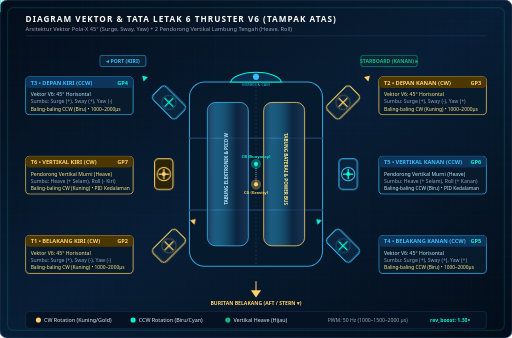
t = 0.00 s
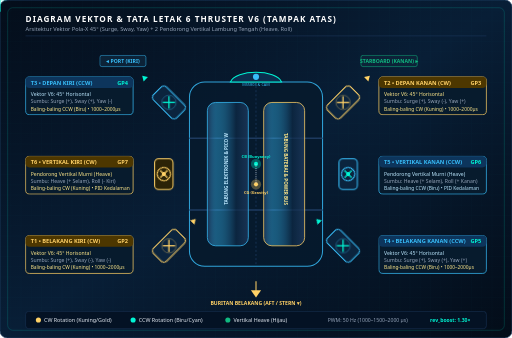
t = 0.25 s
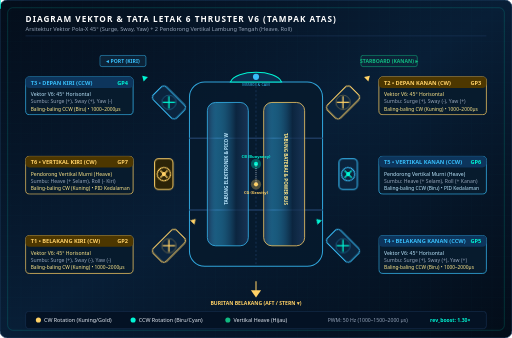
t = 0.75 s
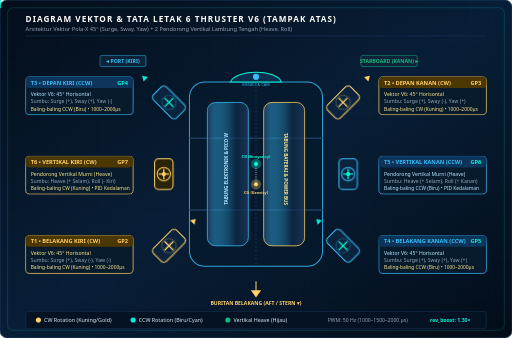
t = 1.00 s
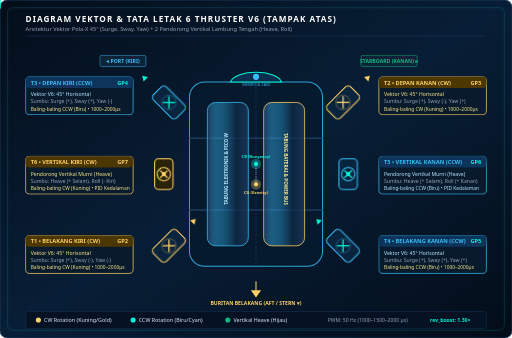
t = 1.25 s
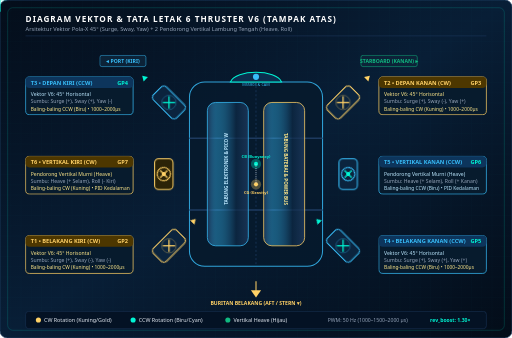
t = 1.75 s

The animated SVG that drew these frames (rendered in a browser with its animation timeline set to each time). Animation: 4 CSS @keyframes rules; one cycle of 2.00 s, repeats indefinitely.

<svg xmlns="http://www.w3.org/2000/svg" viewBox="0 0 1000 660" width="100%" height="660" preserveAspectRatio="xMidYMid meet">
  <defs>
    <!-- Background Gradient -->
    <linearGradient id="bgHull" x1="0%" y1="0%" x2="100%" y2="100%">
      <stop offset="0%" stop-color="#040d1a" />
      <stop offset="50%" stop-color="#081e36" />
      <stop offset="100%" stop-color="#030c18" />
    </linearGradient>

    <!-- Acrylic Cylinder Gradient -->
    <linearGradient id="acrylicGrad" x1="0%" y1="0%" x2="100%" y2="0%">
      <stop offset="0%" stop-color="#1e3a5f" stop-opacity="0.8" />
      <stop offset="25%" stop-color="#38bdf8" stop-opacity="0.4" />
      <stop offset="70%" stop-color="#0e2a47" stop-opacity="0.7" />
      <stop offset="100%" stop-color="#1e3a5f" stop-opacity="0.8" />
    </linearGradient>

    <!-- Glowing Filters -->
    <filter id="glowCyan" x="-20%" y="-20%" width="140%" height="140%">
      <feGaussianBlur stdDeviation="3.5" result="blur" />
      <feMerge>
        <feMergeNode in="blur" />
        <feMergeNode in="SourceGraphic" />
      </feMerge>
    </filter>

    <filter id="glowGold" x="-20%" y="-20%" width="140%" height="140%">
      <feGaussianBlur stdDeviation="3.5" result="blur" />
      <feMerge>
        <feMergeNode in="blur" />
        <feMergeNode in="SourceGraphic" />
      </feMerge>
    </filter>

    <!-- Blueprint Grid -->
    <pattern id="gridPattern" width="20" height="20" patternUnits="userSpaceOnUse">
      <path d="M 20 0 L 0 0 0 20" fill="none" stroke="#00f5d4" stroke-width="0.4" opacity="0.08" />
    </pattern>

    <!-- Animations -->
    <style>
      @keyframes spinCW {
        from { transform: rotate(0deg); }
        to { transform: rotate(360deg); }
      }
      @keyframes spinCCW {
        from { transform: rotate(0deg); }
        to { transform: rotate(-360deg); }
      }
      @keyframes vectorPulse {
        0%, 100% { opacity: 0.35; stroke-dashoffset: 0; }
        50% { opacity: 1; stroke-dashoffset: -14; }
      }
      @keyframes surgeWave {
        0%, 100% { transform: translateY(0); opacity: 0.65; }
        50% { transform: translateY(-8px); opacity: 1; }
      }
      .spin-cw {
        transform-box: fill-box;
        transform-origin: center;
        animation: spinCW 2s linear infinite;
      }
      .spin-ccw {
        transform-box: fill-box;
        transform-origin: center;
        animation: spinCCW 2s linear infinite;
      }
      .vec-anim {
        stroke-dasharray: 6 4;
        animation: vectorPulse 1.4s linear infinite;
      }
      .surge-anim {
        animation: surgeWave 2s ease-in-out infinite;
      }

      @media (prefers-reduced-motion: reduce) {
        * { animation: none !important; }
      }
    </style>
  </defs>

  <!-- Background -->
  <rect width="1000" height="660" rx="14" fill="url(#bgHull)" stroke="#1e3a5f" stroke-width="1.5" />
  <rect width="1000" height="660" rx="14" fill="url(#gridPattern)" />

  <!-- Outer Blueprint Border Frame -->
  <rect x="15" y="15" width="970" height="630" rx="10" fill="none" stroke="#00f5d4" stroke-width="1" opacity="0.3" />

  <!-- Header Banner -->
  <g transform="translate(50, 42)">
    <text x="0" y="0" font-family="'Segoe UI', 'Consolas', sans-serif" font-size="16" font-weight="900" letter-spacing="2" fill="#ffffff">
      DIAGRAM VEKTOR &amp; TATA LETAK 6 THRUSTER V6 (TAMPAK ATAS)
    </text>
    <text x="0" y="18" font-family="'Segoe UI', 'Consolas', sans-serif" font-size="11" fill="#94a3b8">
      Arsitektur Vektor Pola-X 45° (Surge, Sway, Yaw) + 2 Pendorong Vertikal Lambung Tengah (Heave, Roll)
    </text>
    <line x1="0" y1="28" x2="900" y2="28" stroke="#1e3a5f" stroke-width="1" />
  </g>

  <!-- Forward Direction Indicator (HALUAN DEPAN ▲) -->
  <g transform="translate(500, 105)" class="surge-anim">
    <path d="M 0 -22 L 14 0 L -14 0 Z" fill="#00f5d4" filter="url(#glowCyan)" />
    <line x1="0" y1="0" x2="0" y2="24" stroke="#00f5d4" stroke-width="3" />
    <text x="0" y="-28" font-family="'Segoe UI', 'Consolas', monospace" font-size="11" font-weight="800" letter-spacing="2" fill="#00f5d4" text-anchor="middle">
      HALUAN DEPAN (FORWARD ▲)
    </text>
  </g>

  <!-- Port & Starboard Identifiers -->
  <g transform="translate(240, 120)">
    <rect x="-45" y="-12" width="90" height="22" rx="4" fill="#0c2338" stroke="#38bdf8" stroke-width="1" />
    <text x="0" y="3" font-family="'Segoe UI', 'Consolas', monospace" font-size="10" font-weight="700" fill="#38bdf8" text-anchor="middle">◄ PORT (KIRI)</text>
  </g>
  <g transform="translate(760, 120)">
    <rect x="-55" y="-12" width="110" height="22" rx="4" fill="#0c2338" stroke="#10b981" stroke-width="1" />
    <text x="0" y="3" font-family="'Segoe UI', 'Consolas', monospace" font-size="10" font-weight="700" fill="#10b981" text-anchor="middle">STARBOARD (KANAN) ►</text>
  </g>

  <!-- ================= VEHICLE CHASSIS & HULL (TAMPAK ATAS) ================= -->
  <!-- Outer Aluminum Sub-chassis -->
  <g transform="translate(500, 340)">
    <!-- Main Frame Outline: 260w x 360h -->
    <rect x="-130" y="-180" width="260" height="360" rx="30" fill="#071b2d" stroke="#38bdf8" stroke-width="2" opacity="0.85" />
    
    <!-- Cross Braces -->
    <line x1="-130" y1="-70" x2="130" y2="-70" stroke="#1e3a5f" stroke-width="3" />
    <line x1="-130" y1="70" x2="130" y2="70" stroke="#1e3a5f" stroke-width="3" />
    <line x1="0" y1="-180" x2="0" y2="180" stroke="#1e3a5f" stroke-width="1.5" stroke-dasharray="4 4" />

    <!-- Twin Cylindrical Acrylic Pressure Vessels (Hull Tabung Akrilik Ganda) -->
    <!-- Left Cylinder (Electronics & Sensor Enclosure) -->
    <rect x="-95" y="-140" width="80" height="280" rx="16" fill="url(#acrylicGrad)" stroke="#38bdf8" stroke-width="1.5" />
    <text x="-55" y="-10" font-family="'Segoe UI', 'Consolas', monospace" font-size="9" font-weight="700" fill="#bae6fd" text-anchor="middle" transform="rotate(-90, -55, -10)">
      TABUNG ELEKTRONIK &amp; PICO W
    </text>

    <!-- Right Cylinder (Battery & Power Management Enclosure) -->
    <rect x="15" y="-140" width="80" height="280" rx="16" fill="url(#acrylicGrad)" stroke="#ffd166" stroke-width="1.5" />
    <text x="55" y="-10" font-family="'Segoe UI', 'Consolas', monospace" font-size="9" font-weight="700" fill="#fde68a" text-anchor="middle" transform="rotate(90, 55, -10)">
      TABUNG BATERAI &amp; POWER BUS
    </text>

    <!-- Center Hydrostatic Markers: CG (Center of Gravity) & CB (Center of Buoyancy) -->
    <g transform="translate(0, 0)">
      <!-- CB (Buoyancy - Cyan Circle) -->
      <circle cx="0" cy="-20" r="10" fill="#00f5d4" opacity="0.3" />
      <circle cx="0" cy="-20" r="4" fill="#00f5d4" />
      <text x="0" y="-32" font-family="'Segoe UI', monospace" font-size="8" font-weight="700" fill="#00f5d4" text-anchor="middle">CB (Buoyancy)</text>

      <!-- CG (Gravity - Gold Circle) -->
      <circle cx="0" cy="20" r="10" fill="#ffd166" opacity="0.3" />
      <circle cx="0" cy="20" r="4" fill="#ffd166" />
      <text x="0" y="38" font-family="'Segoe UI', monospace" font-size="8" font-weight="700" fill="#ffd166" text-anchor="middle">CG (Gravity)</text>
      
      <!-- Hydrostatic stability vertical axis -->
      <line x1="0" y1="-20" x2="0" y2="20" stroke="#ffffff" stroke-width="1" stroke-dasharray="2 2" />
    </g>

    <!-- Bow Camera & Sensor Dome -->
    <path d="M -50 -180 C -40 -205, 40 -205, 50 -180 Z" fill="#0c2e4e" stroke="#00f5d4" stroke-width="2" />
    <circle cx="0" cy="-190" r="6" fill="#38bdf8" />
    <text x="0" y="-172" font-family="'Segoe UI', monospace" font-size="7.5" fill="#38bdf8" text-anchor="middle">MS5803 &amp; CAM</text>
  </g>

  <!-- ================= 6 THRUSTERS WITH VECTORS & LABELS ================= -->

  <!-- THRUSTER T3: DEPAN KIRI (Bow Port) - 45° CCW -->
  <g transform="translate(330, 200)">
    <!-- Angled Mount Pod (45 deg) -->
    <g transform="rotate(-45)">
      <rect x="-18" y="-32" width="36" height="64" rx="8" fill="#0b243e" stroke="#38bdf8" stroke-width="2" />
      <!-- Animated Propeller Blades (CCW) -->
      <g class="spin-ccw">
        <circle cx="0" cy="0" r="14" fill="none" stroke="#38bdf8" stroke-width="1.5" opacity="0.4" />
        <line x1="-12" y1="0" x2="12" y2="0" stroke="#00f5d4" stroke-width="2.5" />
        <line x1="0" y1="-12" x2="0" y2="12" stroke="#00f5d4" stroke-width="2.5" />
      </g>
      <!-- Thrust Vector Arrow -->
      <line x1="0" y1="-32" x2="0" y2="-68" stroke="#00f5d4" stroke-width="3" class="vec-anim" filter="url(#glowCyan)" />
      <polygon points="0,-74 -6,-64 6,-64" fill="#00f5d4" />
    </g>
  </g>
  <!-- Callout Card T3 -->
  <g transform="translate(50, 150)">
    <rect width="210" height="74" rx="8" fill="#071b2d" stroke="#38bdf8" stroke-width="1.4" />
    <rect x="0" y="0" width="210" height="22" rx="8" fill="#0d355c" />
    <text x="10" y="15" font-family="'Segoe UI', 'Consolas', monospace" font-size="11" font-weight="800" fill="#38bdf8">T3 • DEPAN KIRI (CCW)</text>
    <text x="200" y="15" font-family="'Segoe UI', 'Consolas', monospace" font-size="11" font-weight="800" fill="#00f5d4" text-anchor="end">GP4</text>
    <text x="10" y="38" font-family="'Segoe UI', sans-serif" font-size="10" fill="#bae6fd">Vektor V6: 45° Horisontal</text>
    <text x="10" y="52" font-family="'Segoe UI', sans-serif" font-size="10" fill="#94a3b8">Sumbu: Surge (+), Sway (+), Yaw (-)</text>
    <text x="10" y="66" font-family="'Segoe UI', sans-serif" font-size="9.5" fill="#fde68a">Baling-baling CCW (Biru) • 1000–2000µs</text>
  </g>

  <!-- THRUSTER T2: DEPAN KANAN (Bow Starboard) - 45° CW -->
  <g transform="translate(670, 200)">
    <g transform="rotate(45)">
      <rect x="-18" y="-32" width="36" height="64" rx="8" fill="#0b243e" stroke="#ffd166" stroke-width="2" />
      <!-- Animated Propeller Blades (CW) -->
      <g class="spin-cw">
        <circle cx="0" cy="0" r="14" fill="none" stroke="#ffd166" stroke-width="1.5" opacity="0.4" />
        <line x1="-12" y1="0" x2="12" y2="0" stroke="#ffd166" stroke-width="2.5" />
        <line x1="0" y1="-12" x2="0" y2="12" stroke="#ffd166" stroke-width="2.5" />
      </g>
      <!-- Thrust Vector Arrow -->
      <line x1="0" y1="-32" x2="0" y2="-68" stroke="#ffd166" stroke-width="3" class="vec-anim" filter="url(#glowGold)" />
      <polygon points="0,-74 -6,-64 6,-64" fill="#ffd166" />
    </g>
  </g>
  <!-- Callout Card T2 -->
  <g transform="translate(740, 150)">
    <rect width="210" height="74" rx="8" fill="#071b2d" stroke="#ffd166" stroke-width="1.4" />
    <rect x="0" y="0" width="210" height="22" rx="8" fill="#4d3700" />
    <text x="10" y="15" font-family="'Segoe UI', 'Consolas', monospace" font-size="11" font-weight="800" fill="#ffd166">T2 • DEPAN KANAN (CW)</text>
    <text x="200" y="15" font-family="'Segoe UI', 'Consolas', monospace" font-size="11" font-weight="800" fill="#ffd166" text-anchor="end">GP3</text>
    <text x="10" y="38" font-family="'Segoe UI', sans-serif" font-size="10" fill="#fde68a">Vektor V6: 45° Horisontal</text>
    <text x="10" y="52" font-family="'Segoe UI', sans-serif" font-size="10" fill="#94a3b8">Sumbu: Surge (+), Sway (-), Yaw (+)</text>
    <text x="10" y="66" font-family="'Segoe UI', sans-serif" font-size="9.5" fill="#fde68a">Baling-baling CW (Kuning) • 1000–2000µs</text>
  </g>

  <!-- THRUSTER T6: TENGAH KIRI VERTIKAL (Mid Port) - CW -->
  <g transform="translate(320, 340)">
    <rect x="-18" y="-30" width="36" height="60" rx="8" fill="#2b2307" stroke="#ffd166" stroke-width="2" />
    <!-- Vertical Propeller Ring & Blade (CW) -->
    <g class="spin-cw">
      <circle cx="0" cy="0" r="13" fill="none" stroke="#ffd166" stroke-width="2" />
      <line x1="-10" y1="0" x2="10" y2="0" stroke="#ffd166" stroke-width="2.5" />
      <line x1="0" y1="-10" x2="0" y2="10" stroke="#ffd166" stroke-width="2.5" />
    </g>
    <!-- Vertical Depth Icon (Down arrow into water) -->
    <circle cx="0" cy="0" r="4" fill="#ffd166" />
  </g>
  <!-- Callout Card T6 -->
  <g transform="translate(50, 305)">
    <rect width="210" height="74" rx="8" fill="#071b2d" stroke="#ffd166" stroke-width="1.4" />
    <rect x="0" y="0" width="210" height="22" rx="8" fill="#4d3700" />
    <text x="10" y="15" font-family="'Segoe UI', 'Consolas', monospace" font-size="11" font-weight="800" fill="#ffd166">T6 • VERTIKAL KIRI (CW)</text>
    <text x="200" y="15" font-family="'Segoe UI', 'Consolas', monospace" font-size="11" font-weight="800" fill="#ffd166" text-anchor="end">GP7</text>
    <text x="10" y="38" font-family="'Segoe UI', sans-serif" font-size="10" fill="#fde68a">Pendorong Vertikal Murni (Heave)</text>
    <text x="10" y="52" font-family="'Segoe UI', sans-serif" font-size="10" fill="#94a3b8">Sumbu: Heave (+ Selam), Roll (- Kiri)</text>
    <text x="10" y="66" font-family="'Segoe UI', sans-serif" font-size="9.5" fill="#fde68a">Baling-baling CW (Kuning) • PID Kedalaman</text>
  </g>

  <!-- THRUSTER T5: TENGAH KANAN VERTIKAL (Mid Starboard) - CCW -->
  <g transform="translate(680, 340)">
    <rect x="-18" y="-30" width="36" height="60" rx="8" fill="#0b243e" stroke="#38bdf8" stroke-width="2" />
    <!-- Vertical Propeller Ring & Blade (CCW) -->
    <g class="spin-ccw">
      <circle cx="0" cy="0" r="13" fill="none" stroke="#38bdf8" stroke-width="2" />
      <line x1="-10" y1="0" x2="10" y2="0" stroke="#00f5d4" stroke-width="2.5" />
      <line x1="0" y1="-10" x2="0" y2="10" stroke="#00f5d4" stroke-width="2.5" />
    </g>
    <!-- Vertical Depth Icon (Down arrow into water) -->
    <circle cx="0" cy="0" r="4" fill="#00f5d4" />
  </g>
  <!-- Callout Card T5 -->
  <g transform="translate(740, 305)">
    <rect width="210" height="74" rx="8" fill="#071b2d" stroke="#38bdf8" stroke-width="1.4" />
    <rect x="0" y="0" width="210" height="22" rx="8" fill="#0d355c" />
    <text x="10" y="15" font-family="'Segoe UI', 'Consolas', monospace" font-size="11" font-weight="800" fill="#38bdf8">T5 • VERTIKAL KANAN (CCW)</text>
    <text x="200" y="15" font-family="'Segoe UI', 'Consolas', monospace" font-size="11" font-weight="800" fill="#00f5d4" text-anchor="end">GP6</text>
    <text x="10" y="38" font-family="'Segoe UI', sans-serif" font-size="10" fill="#bae6fd">Pendorong Vertikal Murni (Heave)</text>
    <text x="10" y="52" font-family="'Segoe UI', sans-serif" font-size="10" fill="#94a3b8">Sumbu: Heave (+ Selam), Roll (+ Kanan)</text>
    <text x="10" y="66" font-family="'Segoe UI', sans-serif" font-size="9.5" fill="#bae6fd">Baling-baling CCW (Biru) • PID Kedalaman</text>
  </g>

  <!-- THRUSTER T1: BELAKANG KIRI (Aft Port) - 45° CW -->
  <g transform="translate(330, 480)">
    <g transform="rotate(45)">
      <rect x="-18" y="-32" width="36" height="64" rx="8" fill="#0b243e" stroke="#ffd166" stroke-width="2" />
      <!-- Animated Propeller Blades (CW) -->
      <g class="spin-cw">
        <circle cx="0" cy="0" r="14" fill="none" stroke="#ffd166" stroke-width="1.5" opacity="0.4" />
        <line x1="-12" y1="0" x2="12" y2="0" stroke="#ffd166" stroke-width="2.5" />
        <line x1="0" y1="-12" x2="0" y2="12" stroke="#ffd166" stroke-width="2.5" />
      </g>
      <!-- Thrust Vector Arrow -->
      <line x1="0" y1="-32" x2="0" y2="-68" stroke="#ffd166" stroke-width="3" class="vec-anim" filter="url(#glowGold)" />
      <polygon points="0,-74 -6,-64 6,-64" fill="#ffd166" />
    </g>
  </g>
  <!-- Callout Card T1 -->
  <g transform="translate(50, 460)">
    <rect width="210" height="74" rx="8" fill="#071b2d" stroke="#ffd166" stroke-width="1.4" />
    <rect x="0" y="0" width="210" height="22" rx="8" fill="#4d3700" />
    <text x="10" y="15" font-family="'Segoe UI', 'Consolas', monospace" font-size="11" font-weight="800" fill="#ffd166">T1 • BELAKANG KIRI (CW)</text>
    <text x="200" y="15" font-family="'Segoe UI', 'Consolas', monospace" font-size="11" font-weight="800" fill="#ffd166" text-anchor="end">GP2</text>
    <text x="10" y="38" font-family="'Segoe UI', sans-serif" font-size="10" fill="#fde68a">Vektor V6: 45° Horisontal</text>
    <text x="10" y="52" font-family="'Segoe UI', sans-serif" font-size="10" fill="#94a3b8">Sumbu: Surge (+), Sway (-), Yaw (-)</text>
    <text x="10" y="66" font-family="'Segoe UI', sans-serif" font-size="9.5" fill="#fde68a">Baling-baling CW (Kuning) • 1000–2000µs</text>
  </g>

  <!-- THRUSTER T4: BELAKANG KANAN (Aft Starboard) - 45° CCW -->
  <g transform="translate(670, 480)">
    <g transform="rotate(-45)">
      <rect x="-18" y="-32" width="36" height="64" rx="8" fill="#0b243e" stroke="#38bdf8" stroke-width="2" />
      <!-- Animated Propeller Blades (CCW) -->
      <g class="spin-ccw">
        <circle cx="0" cy="0" r="14" fill="none" stroke="#38bdf8" stroke-width="1.5" opacity="0.4" />
        <line x1="-12" y1="0" x2="12" y2="0" stroke="#00f5d4" stroke-width="2.5" />
        <line x1="0" y1="-12" x2="0" y2="12" stroke="#00f5d4" stroke-width="2.5" />
      </g>
      <!-- Thrust Vector Arrow -->
      <line x1="0" y1="-32" x2="0" y2="-68" stroke="#00f5d4" stroke-width="3" class="vec-anim" filter="url(#glowCyan)" />
      <polygon points="0,-74 -6,-64 6,-64" fill="#00f5d4" />
    </g>
  </g>
  <!-- Callout Card T4 -->
  <g transform="translate(740, 460)">
    <rect width="210" height="74" rx="8" fill="#071b2d" stroke="#38bdf8" stroke-width="1.4" />
    <rect x="0" y="0" width="210" height="22" rx="8" fill="#0d355c" />
    <text x="10" y="15" font-family="'Segoe UI', 'Consolas', monospace" font-size="11" font-weight="800" fill="#38bdf8">T4 • BELAKANG KANAN (CCW)</text>
    <text x="200" y="15" font-family="'Segoe UI', 'Consolas', monospace" font-size="11" font-weight="800" fill="#00f5d4" text-anchor="end">GP5</text>
    <text x="10" y="38" font-family="'Segoe UI', sans-serif" font-size="10" fill="#bae6fd">Vektor V6: 45° Horisontal</text>
    <text x="10" y="52" font-family="'Segoe UI', sans-serif" font-size="10" fill="#94a3b8">Sumbu: Surge (+), Sway (+), Yaw (+)</text>
    <text x="10" y="66" font-family="'Segoe UI', sans-serif" font-size="9.5" fill="#fde68a">Baling-baling CCW (Biru) • 1000–2000µs</text>
  </g>

  <!-- Buritan Belakang (AFT / STERN ▼) Indicator -->
  <g transform="translate(500, 565)">
    <line x1="0" y1="-16" x2="0" y2="10" stroke="#ffd166" stroke-width="2" />
    <path d="M 0 16 L -10 2 L 10 2 Z" fill="#ffd166" />
    <text x="0" y="30" font-family="'Segoe UI', 'Consolas', monospace" font-size="10" font-weight="700" fill="#ffd166" text-anchor="middle">
      BURITAN BELAKANG (AFT / STERN ▼)
    </text>
  </g>

  <!-- Bottom Legend Bar -->
  <g transform="translate(50, 608)">
    <rect width="900" height="34" rx="6" fill="#041224" stroke="#1e3a5f" stroke-width="1" />
    <!-- Legend item 1 -->
    <circle cx="25" cy="17" r="5" fill="#ffd166" />
    <text x="36" y="21" font-family="'Segoe UI', sans-serif" font-size="10.5" fill="#e2e8f0">CW Rotation (Kuning/Gold)</text>
    <!-- Legend item 2 -->
    <circle cx="210" cy="17" r="5" fill="#00f5d4" />
    <text x="221" y="21" font-family="'Segoe UI', sans-serif" font-size="10.5" fill="#e2e8f0">CCW Rotation (Biru/Cyan)</text>
    <!-- Legend item 3 -->
    <circle cx="395" cy="17" r="5" fill="#10b981" />
    <text x="406" y="21" font-family="'Segoe UI', sans-serif" font-size="10.5" fill="#e2e8f0">Vertikal Heave (Hijau)</text>
    <!-- Legend item 4 -->
    <text x="590" y="21" font-family="'Segoe UI', 'Consolas', monospace" font-size="10" fill="#94a3b8">PWM: 50 Hz (1000–1500–2000 µs)</text>
    <!-- Legend item 5 -->
    <text x="790" y="21" font-family="'Segoe UI', 'Consolas', monospace" font-size="10" font-weight="700" fill="#00f5d4">rev_boost: 1.30×</text>
  </g>
</svg>
